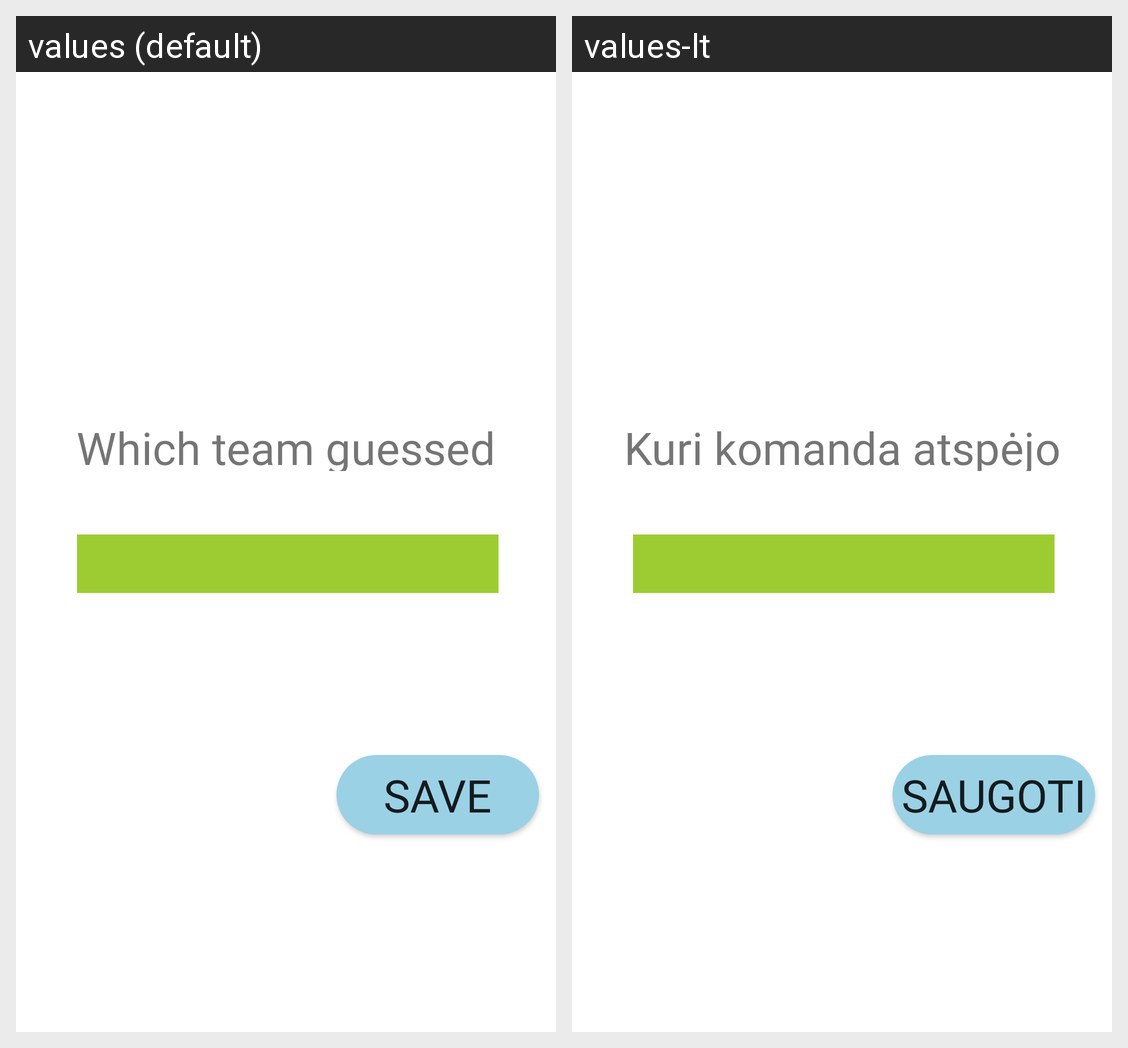

For this localized Android screen grid, give each drawn string resource with its value in every locale shown.
Android screen res/layout/popup_window_9.xml rendered under 2 locales, left to right: values (default), values-lt. Device: Nexus 5 (rendered at 1080×1920; each locale shown at half size, 540×960, under a caption strip naming it); theme Theme.Alias.
Strings drawn on this screen, with the default value and each locale's value (text and hints the layout hard-codes, and strings that could not be matched under every locale, appear in the picture but are not listed):

save
  values: Save
  values-lt: Saugoti

which_team_guessed
  values: Which team guessed the word?
  values-lt: Kuri komanda atspėjo žodį?
